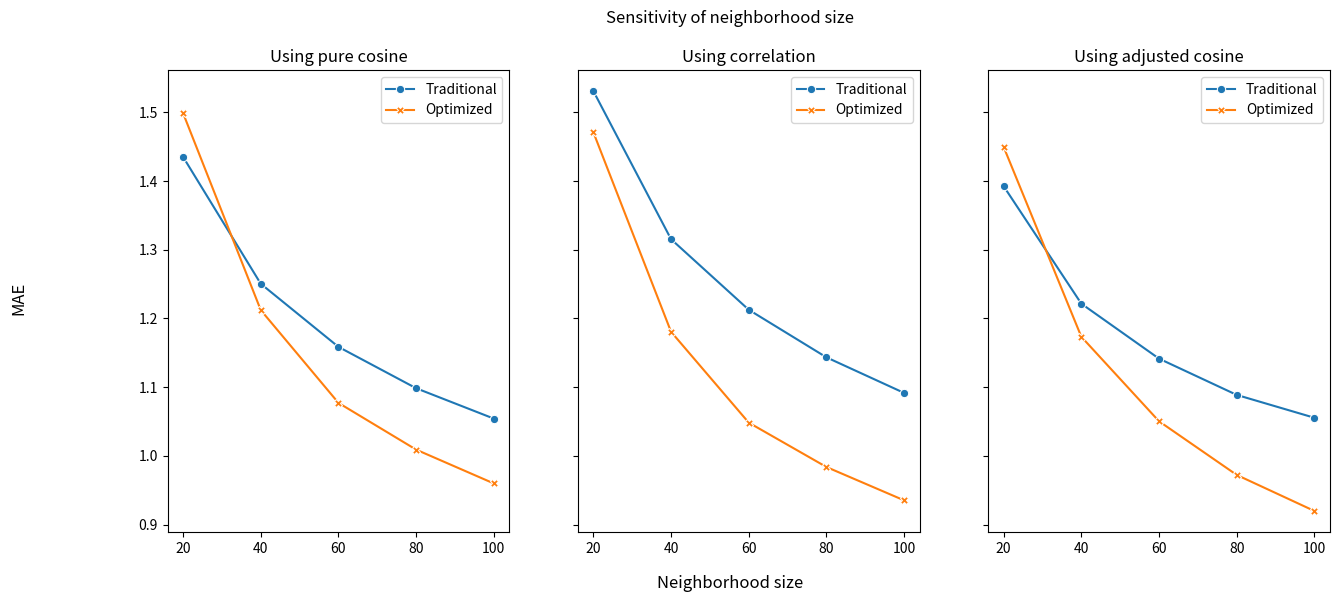

Reproduce this figure in Python. (Note: this script raises an exception after producing the figure.)
import matplotlib.pyplot as plt
import pandas as pd
import seaborn as sns

# plot_data = {
#     "pure cosine": pd.DataFrame(
#         {
#             "Traditional": [
#                 1.1101899361262764,
#                 1.2018168588952216,
#                 1.3025581069099255,
#                 1.4443402069450495,
#                 1.630629393598493,
#             ],
#             "Optimized": [
#                 1.0743884036061278,
#                 1.1380719158448795,
#                 1.201998962956542,
#                 1.2886564873353814,
#                 1.4186391874406914,
#             ],
#         },
#         index=["0.9/0.1", "0.8/0.2", "0.7/0.3", "0.6/0.4", "0.5/0.5"],
#     ),
#     "correlation": pd.DataFrame(
#         {
#             "Traditional": [
#                 1.1566046353531563,
#                 1.2585603840790165,
#                 1.3810784582200735,
#                 1.5601672753915188,
#                 1.799258740082078,
#             ],
#             "Optimized": [
#                 1.0457066566661317,
#                 1.1062519285883328,
#                 1.1878801430762755,
#                 1.3122385981959752,
#                 1.5037959286102232,
#             ],
#         },
#         index=["0.9/0.1", "0.8/0.2", "0.7/0.3", "0.6/0.4", "0.5/0.5"],
#     ),
#     "adjusted cosine": pd.DataFrame(
#         {
#             "Traditional": [
#                 1.1094093891898946,
#                 1.1776154517822066,
#                 1.258152978619636,
#                 1.370200287848344,
#                 1.5319394197806,
#             ],
#             "Optimized": [
#                 1.0247907978657933,
#                 1.1016471240102852,
#                 1.159815521471251,
#                 1.2377997663827884,
#                 1.3461108698782553,
#             ],
#         },
#         index=["0.9/0.1", "0.8/0.2", "0.7/0.3", "0.6/0.4", "0.5/0.5"],
#     ),
# }

plot_data = {
    "pure cosine": pd.DataFrame(
        {
            "Traditional": [
                1.4353224341370883,
                1.2505655008169494,
                1.1586685923461855,
                1.0984572080781347,
                1.0542265603772605,
            ],
            "Optimized": [
                1.4990394984371114,
                1.2122544186895043,
                1.0771332771469349,
                1.0090649268156149,
                0.9598249059665159,
            ],
        },
        index=[20, 40, 60, 80, 100],
    ),
    "correlation": pd.DataFrame(
        {
            "Traditional": [
                1.531156860236157,
                1.3154548019260799,
                1.212687588944223,
                1.1434394060205546,
                1.091594131318186,
            ],
            "Optimized": [
                1.4711780850721006,
                1.180677548868082,
                1.0483837251842416,
                0.9837931083893847,
                0.9352309653705905,
            ],
        },
        index=[20, 40, 60, 80, 100],
    ),
    "adjusted cosine": pd.DataFrame(
        {
            "Traditional": [
                1.3925937247963704,
                1.221562674964022,
                1.1415293675538432,
                1.08873157241257,
                1.0554523028132174,
            ],
            "Optimized": [
                1.4497980552901584,
                1.173380053241768,
                1.0503624113636048,
                0.9722263533559043,
                0.9197621344192708,
            ],
        },
        index=[20, 40, 60, 80, 100],
    ),
}

fig, axes = plt.subplots(1, 3, sharey=True, figsize=(15, 6))

for measure_index, (measure, data) in enumerate(plot_data.items()):
    ax = axes[measure_index]
    sns.lineplot(data, markers=True, dashes=False, ax=ax)
    ax.set_title(f"Using {measure}")

fig.supxlabel("Neighborhood size")
fig.supylabel("MAE")
fig.suptitle("Sensitivity of neighborhood size")
fig.savefig("outputs/test_sensitivity_of_neighborhood_size.png")
